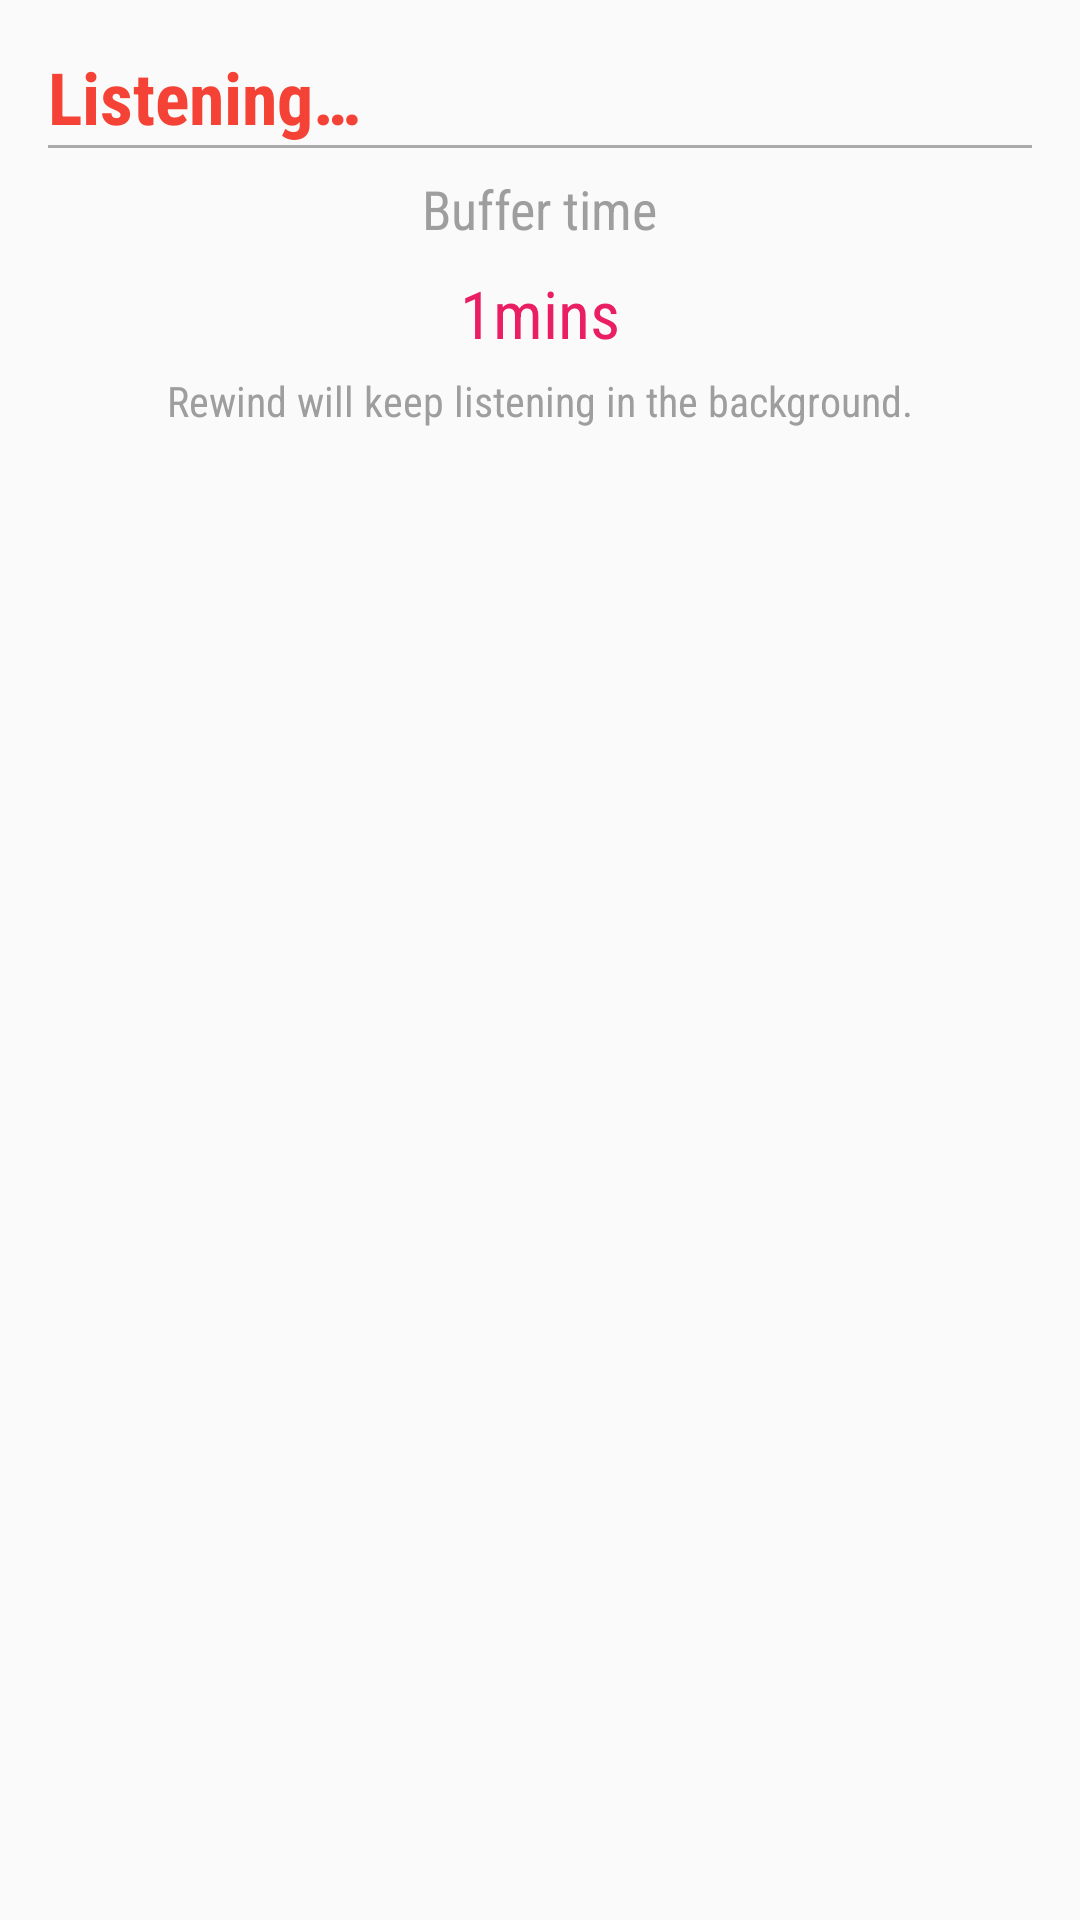

This screen was rendered from an Android layout file. Write that file and the resources it references.
<!-- AndroidManifest.xml: application theme AppThemeNoTitle -->
<!-- res/layout/card_recording.xml -->
<?xml version="1.0" encoding="utf-8"?>
<LinearLayout xmlns:android="http://schemas.android.com/apk/res/android"
    xmlns:app="http://schemas.android.com/apk/res-auto"
    android:orientation="vertical"
    android:layout_width="match_parent"
    android:layout_height="match_parent"
    android:padding="16dp">
    <TextView
    android:layout_width="wrap_content"
    android:layout_height="wrap_content"
    android:textAppearance="?android:attr/textAppearanceMedium"
    android:text="@string/listening"
    android:id="@+id/title"
    android:fontFamily="sans-serif-condensed"
    android:textColor="@color/primary"
    android:textStyle="bold"
    android:textSize="24sp" />
    <View
        android:layout_width="fill_parent"
        android:layout_height="1dp"
        android:background="@android:color/darker_gray"/>
    <TextView
        android:padding="8dp"
        android:layout_width="wrap_content"
        android:layout_height="wrap_content"
        android:textAppearance="?android:attr/textAppearanceMedium"
        android:text="@string/buffer_size"
        android:fontFamily="sans-serif-condensed"
        android:layout_gravity="center_horizontal"
        android:textColor="@color/gray"/>
    <TextView
        android:layout_width="wrap_content"
        android:layout_height="wrap_content"
        android:textAppearance="?android:attr/textAppearanceLarge"
        android:id="@+id/duration"
        android:text="1mins"
        android:fontFamily="sans-serif-condensed"
        android:layout_gravity="center_horizontal"
        android:paddingBottom="5dp"
        android:textColor="@color/accent"/>

    <TextView
        android:layout_width="wrap_content"
        android:layout_height="wrap_content"
        android:textAppearance="?android:attr/textAppearanceSmall"
        android:id="@+id/message"
        android:text="@string/recording_msg"
        android:fontFamily="sans-serif-condensed"
        android:layout_gravity="center_horizontal"
        android:paddingBottom="10dp"
        android:textColor="@color/gray"/>
</LinearLayout>
<!-- resources referenced by this layout -->
<resources>
  <color name="accent">#E91E63</color>
  <color name="gray">#9E9E9E</color>
  <color name="primary">#F44336</color>
  <string name="buffer_size">Buffer time</string>
  <string name="listening">Listening…</string>
  <string name="recording_msg">Rewind will keep listening in the background.</string>
  <style name="AppThemeNoTitle" parent="AppTheme">
          <item name="windowActionBar">false</item>
          <item name="windowNoTitle">true</item>
      </style>
  <style name="AppTheme" parent="Theme.AppCompat.Light.DarkActionBar">
          
          <item name="colorAccent">@color/accent</item>
          <item name="colorPrimary">@color/primary</item>
          <item name="colorPrimaryDark">@color/primary_dark</item>
          <item name="android:textViewStyle">@style/RobotoTextViewStyle</item>
          <item name="drawerArrowStyle">@style/DrawerArrowStyle</item>
      </style>
  <color name="primary_dark">#D32F2F</color>
  <style name="RobotoTextViewStyle" parent="android:Widget.TextView">
          <item name="android:fontFamily">sans-serif-light</item>
      </style>
  <style name="DrawerArrowStyle" parent="Widget.AppCompat.DrawerArrowToggle">
          <item name="spinBars">true</item>
          <item name="color">@android:color/black</item>
      </style>
</resources>
